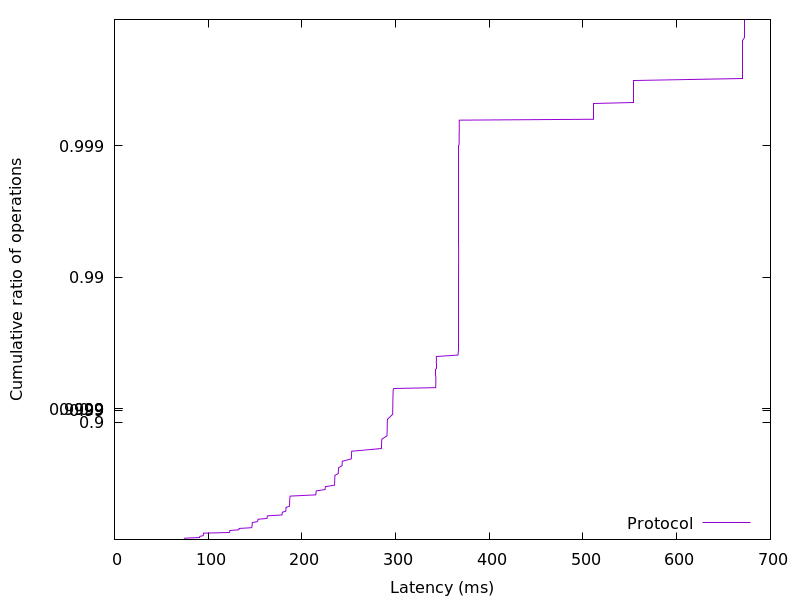

The table this chart was drawn from, first rows:
74.742016, 0.01
74.84, 0.02
74.94, 0.03
75.16, 0.04
90.77, 0.05
90.89, 0.06
91.06, 0.07
94.66, 0.08
94.8, 0.09
94.9, 0.1
94.98, 0.11
95.09, 0.12
122.6, 0.13
122.9, 0.14
123, 0.15
123.2, 0.16
132.7, 0.17
132.9, 0.18
133, 0.19
146.2, 0.2
146.8, 0.21
146.8, 0.22
146.9, 0.23
146.9, 0.24
147, 0.25
147.1, 0.26
147.2, 0.27
152.1, 0.28
152.9, 0.29
153.1, 0.3
153.2, 0.31
162.8, 0.32
162.9, 0.33
163, 0.34
163.2, 0.35
178.7, 0.36
178.9, 0.37
179, 0.38
179.2, 0.39
182.8, 0.4
182.9, 0.41
182.9, 0.42
183, 0.43
183.2, 0.44
186.7, 0.45
186.8, 0.46
186.9, 0.47
186.9, 0.48
187, 0.49
187, 0.5
187, 0.51
187.1, 0.52
187.2, 0.53
187.6, 0.54
214.9, 0.55
215, 0.56
215.1, 0.57
215.4, 0.58
224.8, 0.59
224.9, 0.6
225, 0.61
... 298 more rows
